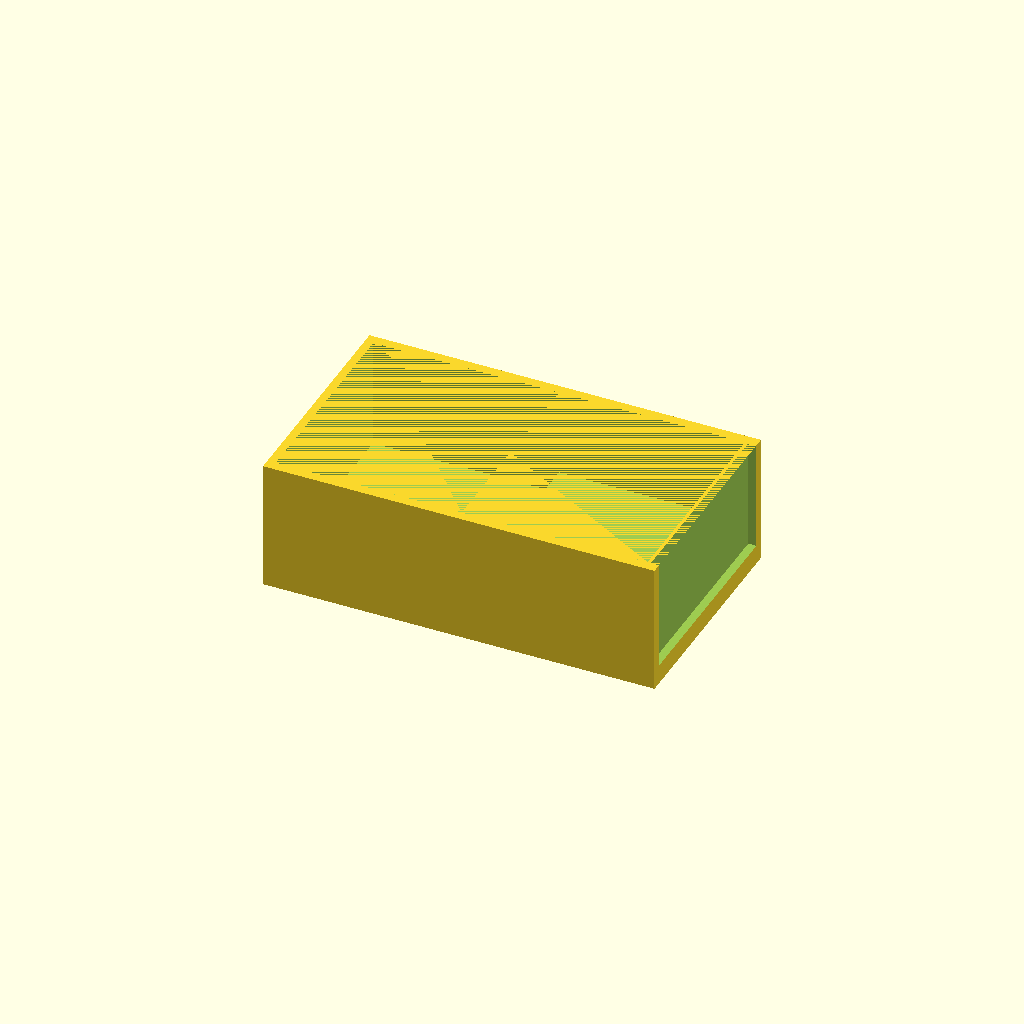
Cell 1 — every parameter at its default value.
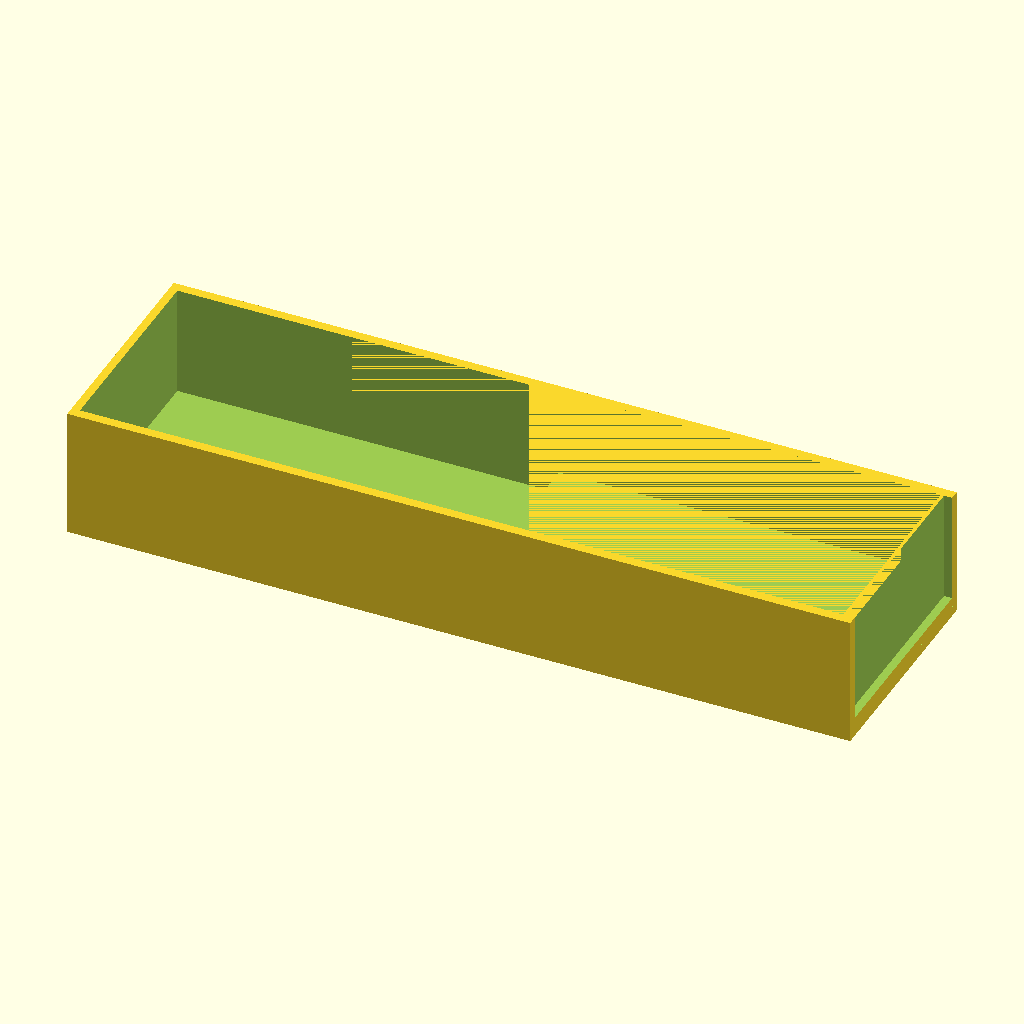
Cell 2: tank_x = 240 (everything else at default).
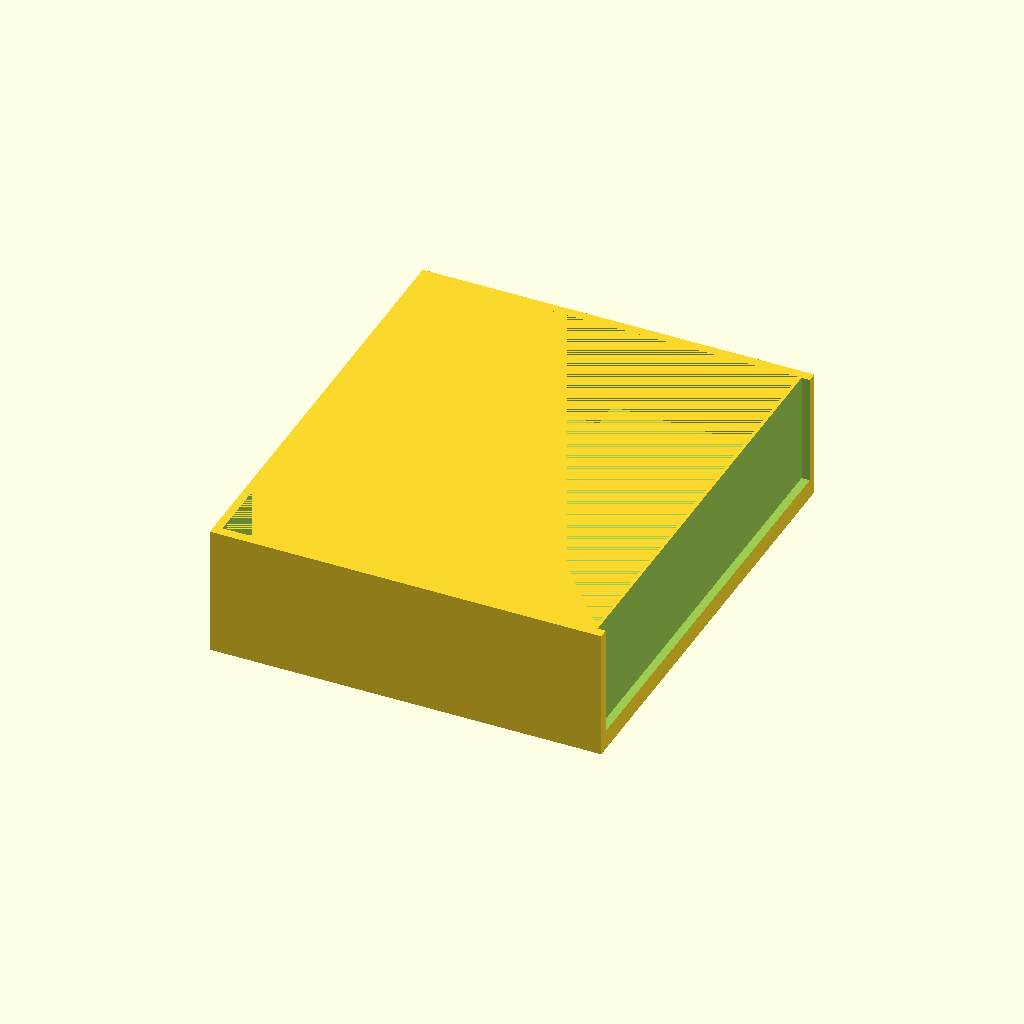
Cell 3: tank_y = 140 (everything else at default).
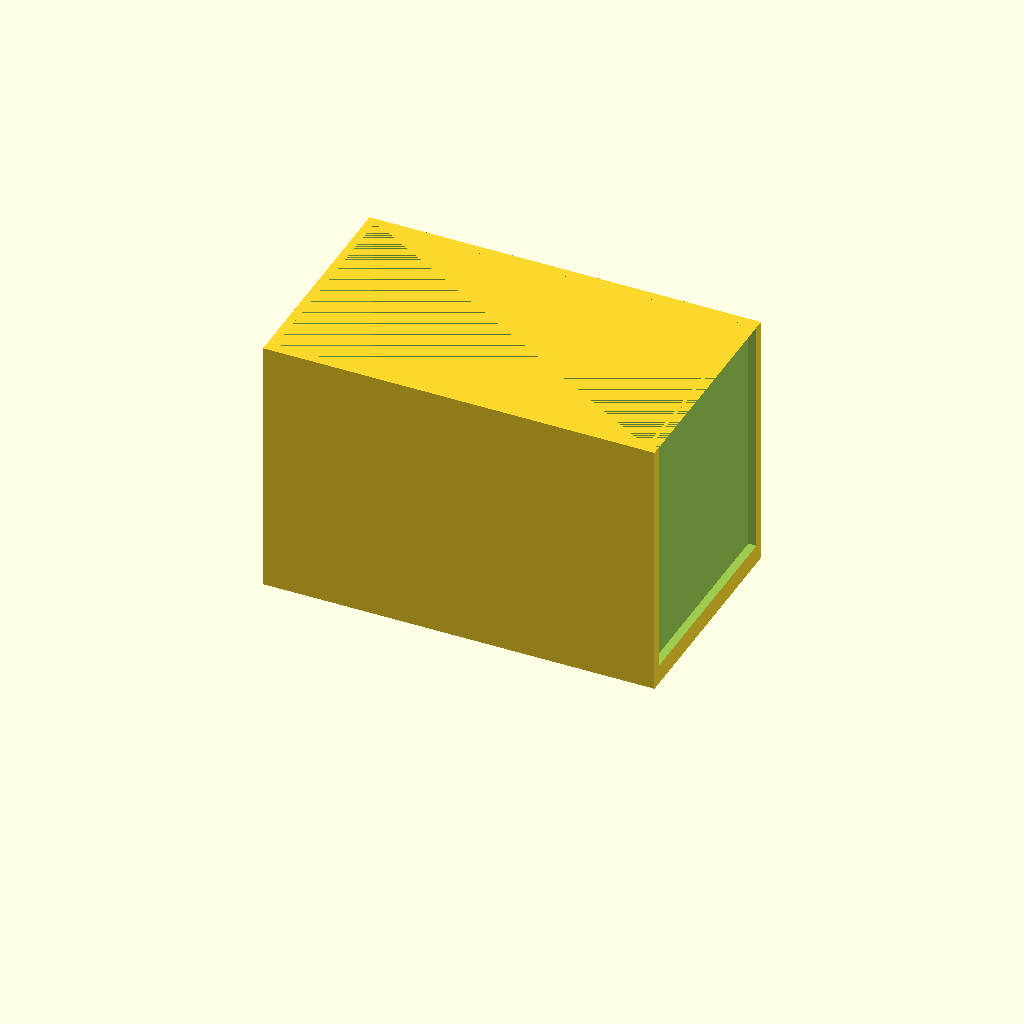
Cell 4: tank_h = 80 (everything else at default).
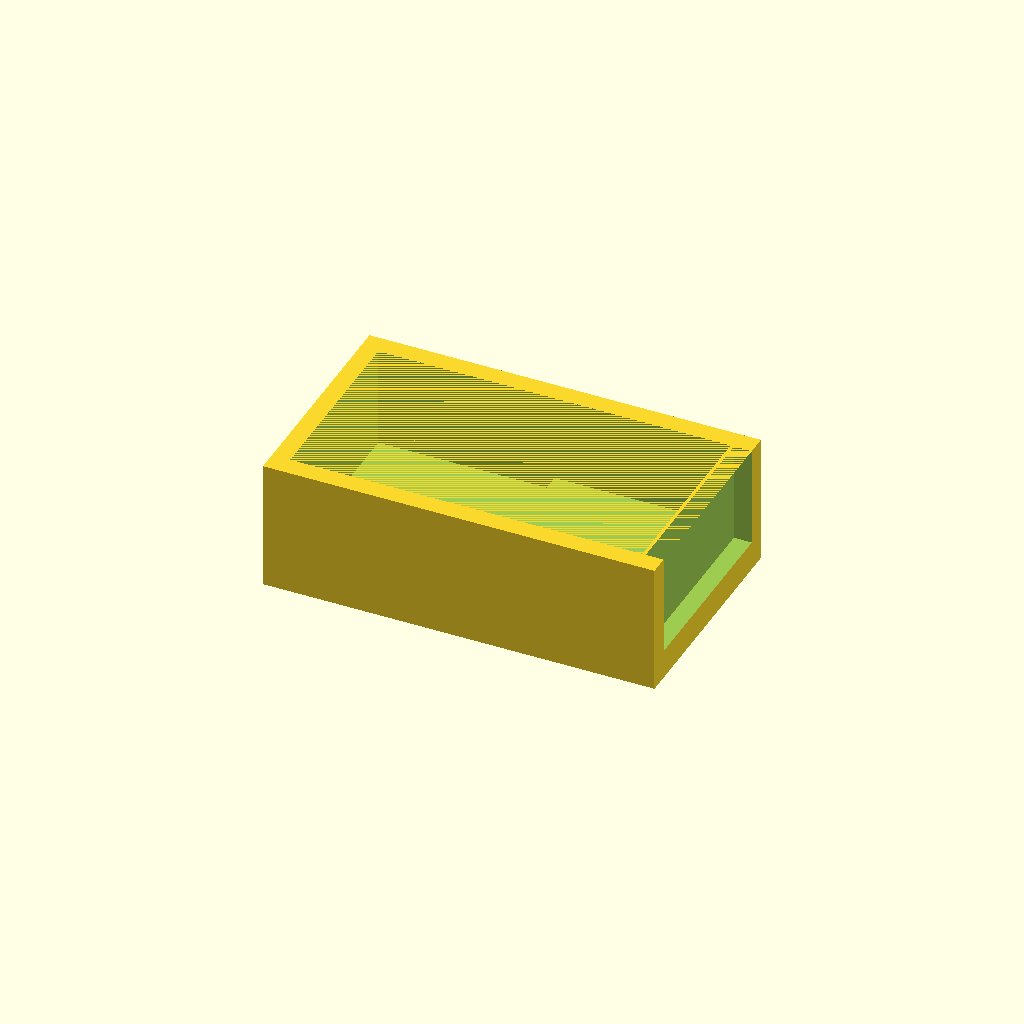
Cell 5 — wall set to 6, the other parameters unchanged.
One fixed orthographic camera (rotation 55°, 0°, 25°; colour scheme Cornfield) for every cell.
OpenSCAD source file bench/results/gpu-v3-g7/code/scadcoder-v3/mini_gel_tank_s4_a0.scad:
// Buffer tank for mini horizontal gel-electrophoresis box
// Units: mm. Tank rests on XY plane at z = 0, builds upward (+Z).

$fn = 96;

// ---- Tank ----
tank_x      = 120;   // outer length (X)
tank_y      = 70;    // outer width (Y)
tank_h      = 40;    // outer height (Z)
wall        = 3;     // wall thickness
floor_t     = 3;     // floor thickness

// ---- Gel-tray platform ----
plat_x      = 60;    // platform length in X (centred)
plat_top_z  = 13;    // platform top height above inner floor (z = 13)

// ---- Electrode holes ----
hole_d      = 2;     // electrode hole diameter
hole_y      = 0;     // electrode hole Y position
hole_w_z    = tank_h - floor_t; // hole length along Z (through end wall)

// ---- Misc ----
eps         = 0.5;   // cutter overshoot past faces

// ---- Derived ----
inner_x = tank_x - 2 * wall;     // 114
inner_y = tank_y - 2 * wall;     // 64
inner_fz = floor_t;              // floor top (z = 3)
plat_bz  = inner_fz + wall;      // platform bottom (z = 6)

difference() {
    // Main tank body
    translate([-tank_x/2, -tank_y/2, 0])
        cube([tank_x, tank_y, tank_h]);

    // Two side buffer chambers (remove everything above the platform)
    translate([-inner_x/2 - eps, -inner_y/2, plat_bz])
        cube([inner_x/2, inner_y, tank_h - plat_bz]);
    translate([ inner_x/2 + eps, -inner_y/2, plat_bz])
        cube([inner_x/2, inner_y, tank_h - plat_bz]);

    // Horizontal cut through the platform so the chambers connect above it
    translate([-inner_x/2 - eps, -inner_y/2, plat_top_z])
        cube([inner_x, inner_y, tank_h - plat_top_z]);

    // Electrode holes through each end wall (along X)
    for (side = [-1, 1])
        translate([side * (tank_x/2 - hole_d/2), hole_y, inner_fz])
            rotate([-90, 0, 0])
                cylinder(d = hole_d, h = hole_w_z);
}
Parameter table extracted from the source (name, type, default, range or options):
tank_x: number, default 120
tank_y: number, default 70
tank_h: number, default 40
wall: number, default 3
floor_t: number, default 3
plat_x: number, default 60
plat_top_z: number, default 13
hole_d: number, default 2
hole_y: number, default 0
eps: number, default 0.5
